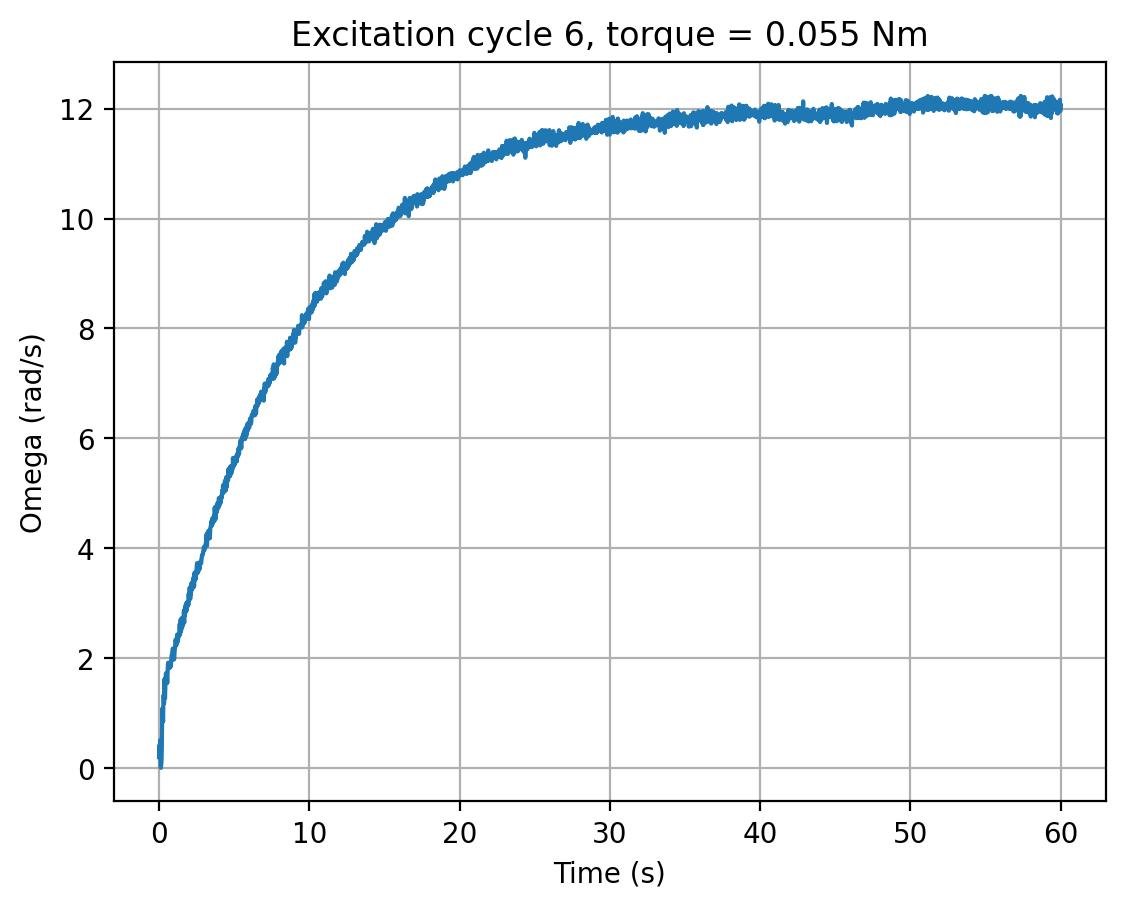

The data file committed next to this chart (first rows):
cycle, time_s, omega_rad_s, torque_input
6, 0.0, 0.2029, 0.055
6, 0.02019, 0.4197, 0.055
6, 0.0415, 0.2515, 0.055
6, 0.0625, 0.2996, 0.055
6, 0.08371, 0.513, 0.055
6, 0.105, 0.02396, 0.055
6, 0.126, 0.008166, 0.055
6, 0.1469, 0.06138, 0.055
6, 0.1679, 0.1292, 0.055
6, 0.1892, 0.4146, 0.055
6, 0.2102, 0.9577, 0.055
6, 0.2312, 1.095, 0.055
6, 0.2523, 0.9157, 0.055
6, 0.2732, 0.8491, 0.055
6, 0.2943, 1.313, 0.055
6, 0.3153, 1.338, 0.055
6, 0.3363, 1.182, 0.055
6, 0.3574, 1.621, 0.055
6, 0.3785, 1.454, 0.055
6, 0.3999, 1.273, 0.055
6, 0.4214, 1.481, 0.055
6, 0.4426, 1.67, 0.055
6, 0.4639, 1.73, 0.055
6, 0.4848, 1.549, 0.055
6, 0.5062, 1.557, 0.055
6, 0.5272, 1.652, 0.055
6, 0.5486, 1.551, 0.055
6, 0.5698, 1.742, 0.055
6, 0.5911, 1.895, 0.055
6, 0.6125, 1.922, 0.055
6, 0.6338, 1.92, 0.055
6, 0.655, 1.847, 0.055
6, 0.6764, 1.88, 0.055
6, 0.6974, 1.827, 0.055
6, 0.7185, 1.894, 0.055
6, 0.7398, 1.895, 0.055
6, 0.7612, 1.838, 0.055
6, 0.7825, 1.883, 0.055
6, 0.8034, 1.914, 0.055
6, 0.8244, 2.023, 0.055
6, 0.8458, 2.066, 0.055
6, 0.8673, 2.06, 0.055
6, 0.8886, 2.114, 0.055
6, 0.9099, 2.177, 0.055
6, 0.9313, 2.172, 0.055
6, 0.9526, 2.081, 0.055
6, 0.9737, 2.163, 0.055
6, 0.9949, 1.977, 0.055
6, 1.016, 2.006, 0.055
6, 1.037, 2.127, 0.055
6, 1.058, 2.177, 0.055
6, 1.079, 2.253, 0.055
6, 1.101, 2.342, 0.055
6, 1.122, 2.318, 0.055
6, 1.143, 2.233, 0.055
6, 1.165, 2.256, 0.055
6, 1.186, 2.291, 0.055
6, 1.207, 2.433, 0.055
6, 1.229, 2.367, 0.055
6, 1.25, 2.301, 0.055
... 2,747 more rows
